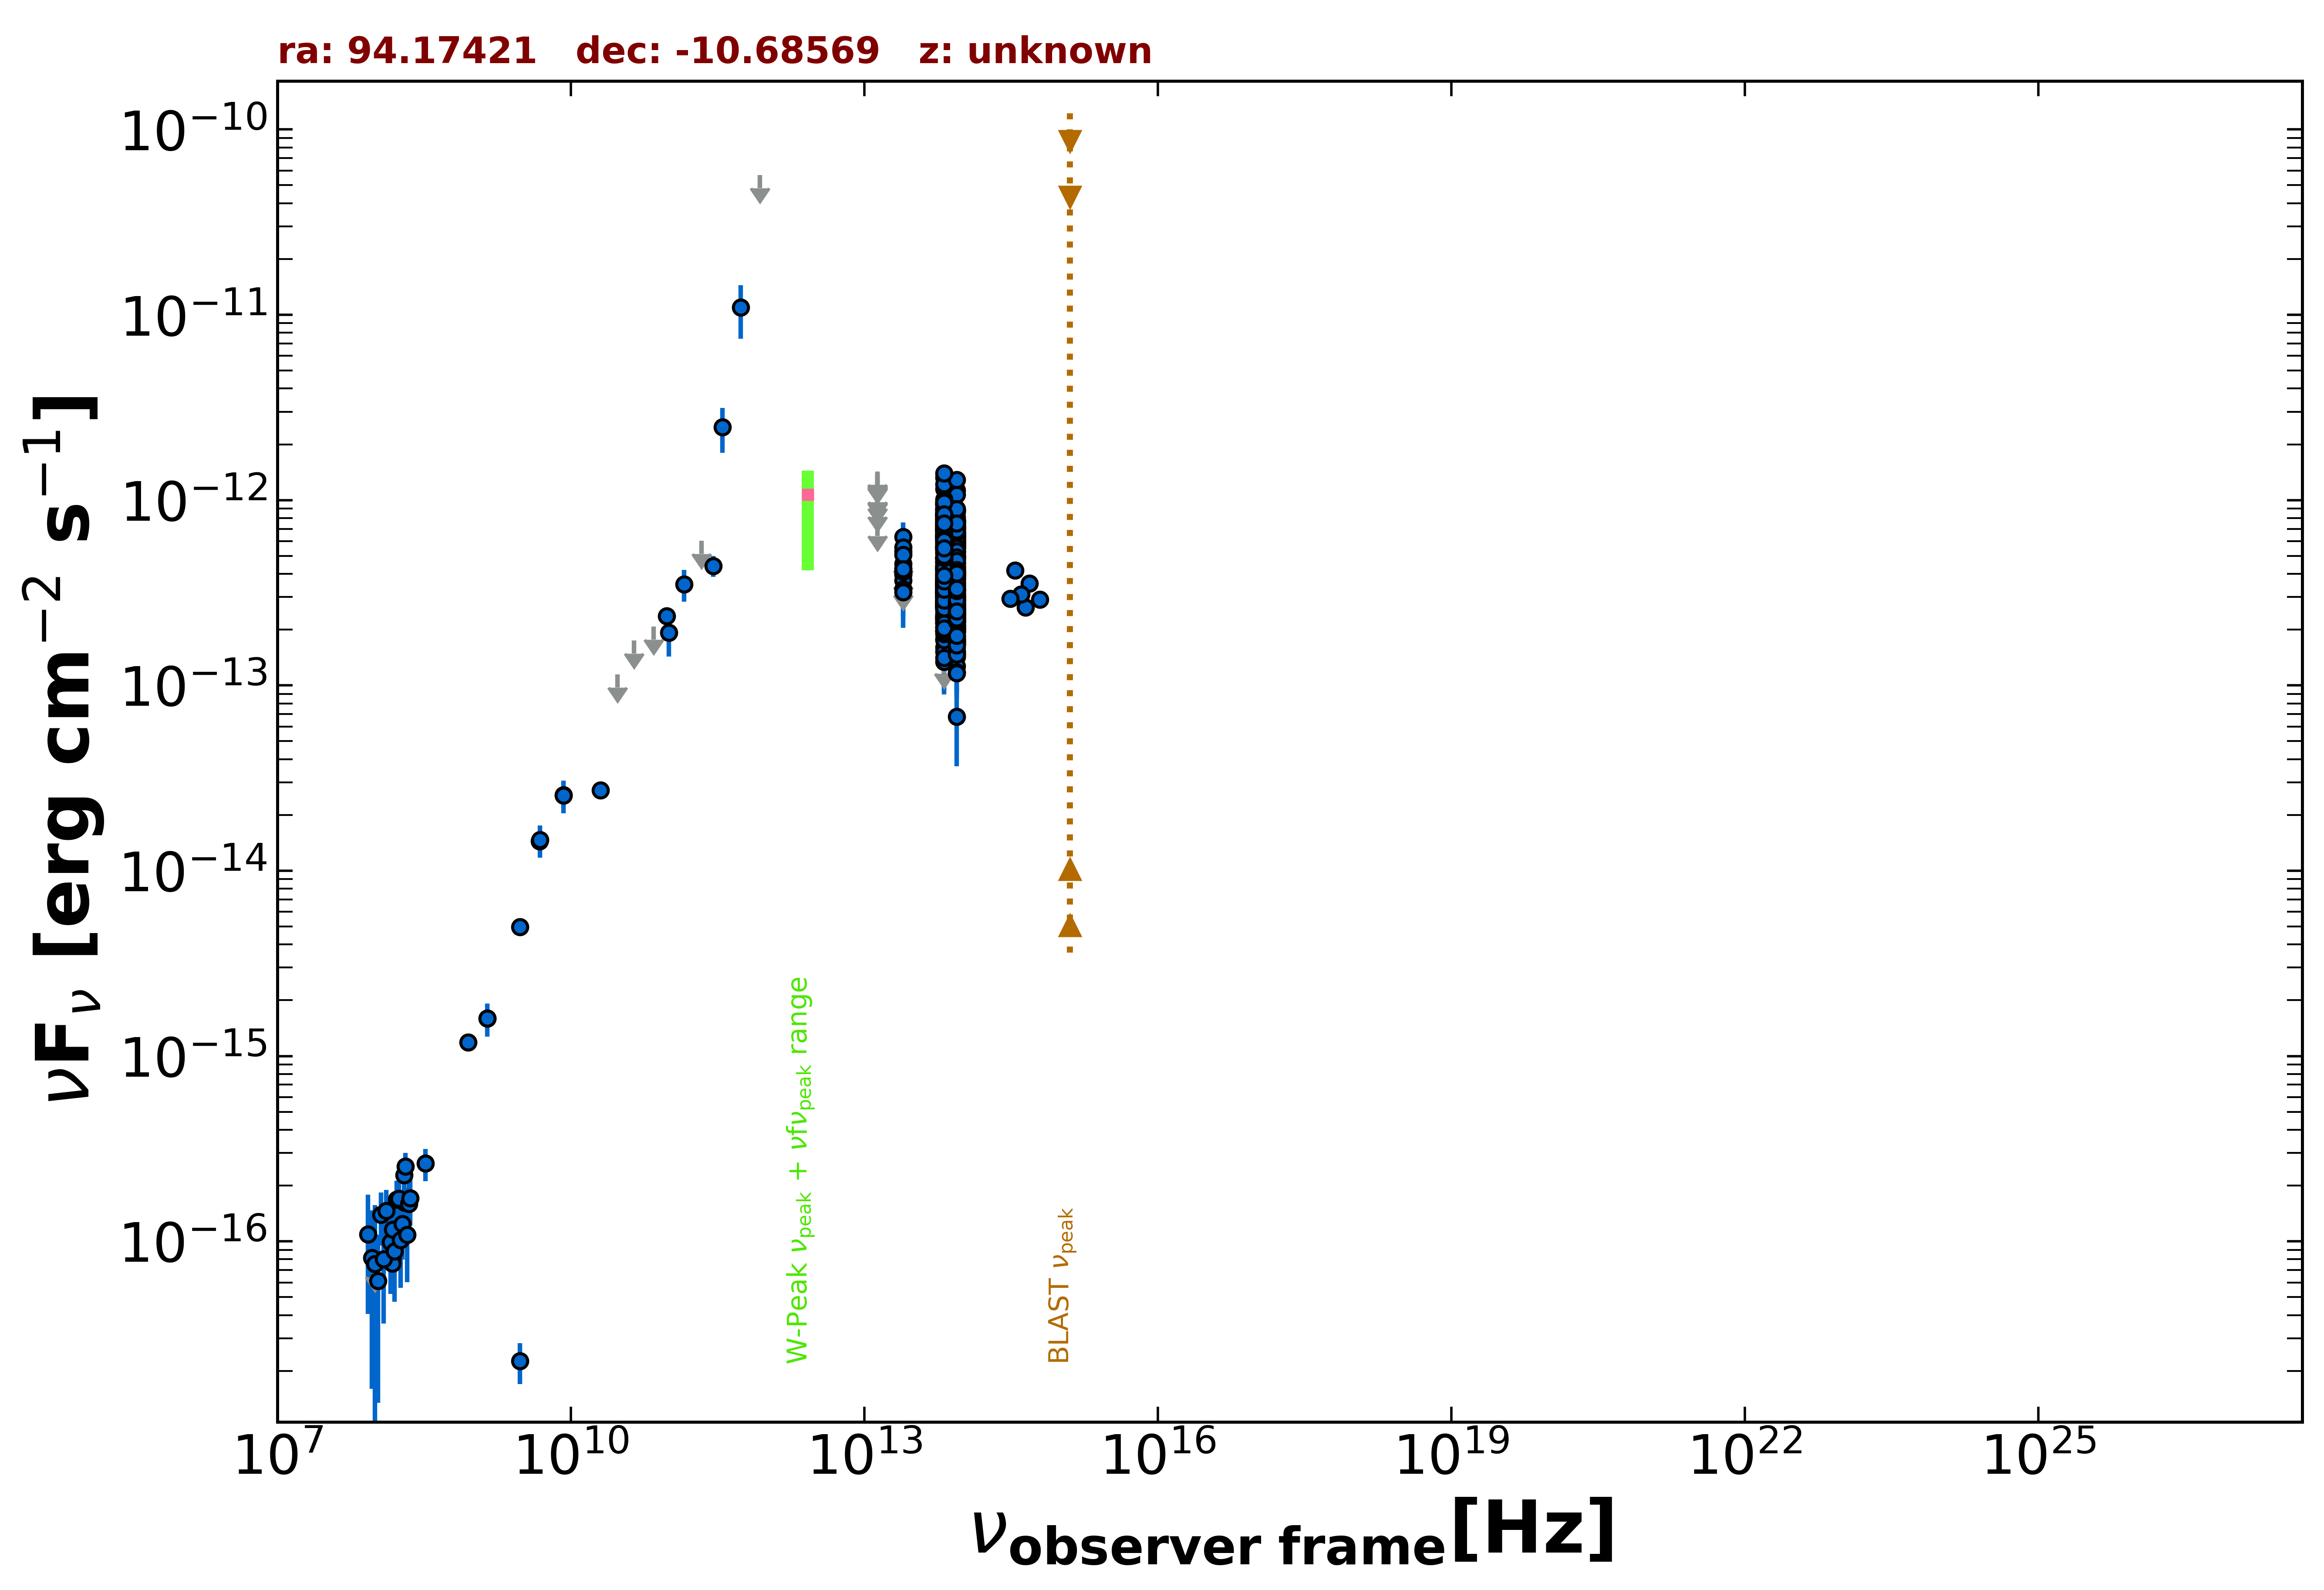

The data file committed next to this chart (first rows):
freq., flux, err_flux, MJD_start, MJD_end, flag, catalog, reference
1.400e+09, 1.600e-15, 4.900e-17, 55000, 55000, , NVSS, Condon et al. 1998  AJ  115  1693
8.870e+08, 1.188e-15, 8.800e-17, 55000, 55000, , RACS, Hale et al. 2021  PASA  38  e058
3.000e+09, 2.262e-17, 5.640e-18, 55000, 55000, , VLASSQL, Gordon et al. 2021  ApJS  255  30
3.000e+09, 4.962e-15, 2.300e-17, 55000, 55000, , VLASSQL, Gordon et al. 2021  ApJS  255  30
1.500e+08, 8.100e-17, 9.300e-18, 55000, 55000, , TGSS150, Intema et al. 2017  A&A  598  A781
2.000e+10, 2.720e-14, 1.400e-15, 55000, 55000, , AT20G, Murphy et al. 2010  MNRAS  402  2403
8.400e+09, 2.557e-14, 0.000e+00, 55000, 55000, , CRATES, Healey et al. 2007  ApJS  171  61
4.800e+09, 1.445e-14, 9.100e-16, 55000, 55000, , PMN, Griffith et al. 1993-1996  VizieR  VIII/…
2.850e+11, 4.417e-13, 5.700e-14, 57237, 57237, , ALMA, Bonato et al. 2019  MNRAS  485  1188
9.506e+10, 2.367e-13, 1.900e-14, 57237, 57237, , ALMA, Bonato et al. 2019  MNRAS  485  1188
3.000e+10, 1.146e-13, 0.000e+00, 55000, 55000, UL, PCNT, The Planck Collaboration 2018  A&A  619 …
4.400e+10, 1.751e-13, 0.000e+00, 55000, 55000, UL, PCNT, The Planck Collaboration 2018  A&A  619 …
7.000e+10, 2.079e-13, 0.000e+00, 55000, 55000, UL, PCNT, The Planck Collaboration 2018  A&A  619 …
1.000e+11, 1.929e-13, 4.985e-14, 55000, 55000, , PCNT, The Planck Collaboration 2018  A&A  619 …
1.430e+11, 3.521e-13, 6.875e-14, 55000, 55000, , PCNT, The Planck Collaboration 2018  A&A  619 …
2.170e+11, 6.041e-13, 0.000e+00, 55000, 55000, UL, PCNT, The Planck Collaboration 2018  A&A  619 …
3.530e+11, 2.473e-12, 6.770e-13, 55000, 55000, , PCNT, The Planck Collaboration 2018  A&A  619 …
5.450e+11, 1.095e-11, 3.531e-12, 55000, 55000, , PCNT, The Planck Collaboration 2018  A&A  619 …
8.570e+11, 5.672e-11, 0.000e+00, 55000, 55000, UL, PCNT, The Planck Collaboration 2018  A&A  619 …
8.817e+13, 3.763e-13, 2.650e-15, 55000, 55000, , UNWISE, Schlafly et al. 2019  ApJS  240  30
6.517e+13, 4.493e-13, 3.900e-15, 55000, 55000, , UNWISE, Schlafly et al. 2019  ApJS  240  30
8.817e+13, 3.006e-13, 9.150e-15, 55000, 55000, , WISE, Wright et al. 2010  AJ  140  1868
6.517e+13, 3.790e-13, 1.150e-14, 55000, 55000, , WISE, Wright et al. 2010  AJ  140  1868
2.498e+13, 3.984e-13, 3.935e-14, 55000, 55000, , WISE, Wright et al. 2010  AJ  140  1868
1.363e+13, 6.126e-13, 1.239e-13, 55000, 55000, , WISE, Wright et al. 2010  AJ  140  1868
8.817e+13, 4.907e-13, 3.485e-14, 56739, 56739, , NEOWISE, Mainzer et al. 2014  ApJ  792  30
6.517e+13, 4.061e-13, 5.665e-14, 56739, 56739, , NEOWISE, Mainzer et al. 2014  ApJ  792  30
8.817e+13, 5.244e-13, 2.950e-14, 56739, 56739, , NEOWISE, Mainzer et al. 2014  ApJ  792  30
6.517e+13, 7.343e-13, 5.075e-14, 56739, 56739, , NEOWISE, Mainzer et al. 2014  ApJ  792  30
8.817e+13, 8.623e-13, 3.260e-14, 56739, 56739, , NEOWISE, Mainzer et al. 2014  ApJ  792  30
6.517e+13, 9.381e-13, 4.580e-14, 56739, 56739, , NEOWISE, Mainzer et al. 2014  ApJ  792  30
8.817e+13, 8.743e-13, 3.385e-14, 56740, 56740, , NEOWISE, Mainzer et al. 2014  ApJ  792  30
6.517e+13, 8.926e-13, 5.510e-14, 56740, 56740, , NEOWISE, Mainzer et al. 2014  ApJ  792  30
8.817e+13, 4.976e-13, 2.890e-14, 56739, 56739, , NEOWISE, Mainzer et al. 2014  ApJ  792  30
6.517e+13, 4.629e-13, 4.270e-14, 56739, 56739, , NEOWISE, Mainzer et al. 2014  ApJ  792  30
8.817e+13, 6.230e-13, 2.925e-14, 56739, 56739, , NEOWISE, Mainzer et al. 2014  ApJ  792  30
6.517e+13, 6.419e-13, 5.030e-14, 56739, 56739, , NEOWISE, Mainzer et al. 2014  ApJ  792  30
8.817e+13, 5.993e-13, 2.815e-14, 56739, 56739, , NEOWISE, Mainzer et al. 2014  ApJ  792  30
6.517e+13, 6.834e-13, 5.165e-14, 56739, 56739, , NEOWISE, Mainzer et al. 2014  ApJ  792  30
8.817e+13, 7.048e-13, 3.115e-14, 56740, 56740, , NEOWISE, Mainzer et al. 2014  ApJ  792  30
6.517e+13, 7.597e-13, 4.130e-14, 56740, 56740, , NEOWISE, Mainzer et al. 2014  ApJ  792  30
8.817e+13, 7.721e-13, 3.415e-14, 56740, 56740, , NEOWISE, Mainzer et al. 2014  ApJ  792  30
6.517e+13, 8.619e-13, 4.525e-14, 56740, 56740, , NEOWISE, Mainzer et al. 2014  ApJ  792  30
8.817e+13, 5.013e-13, 2.770e-14, 56740, 56740, , NEOWISE, Mainzer et al. 2014  ApJ  792  30
6.517e+13, 5.876e-13, 4.120e-14, 56740, 56740, , NEOWISE, Mainzer et al. 2014  ApJ  792  30
8.817e+13, 6.983e-13, 4.570e-14, 56740, 56740, , NEOWISE, Mainzer et al. 2014  ApJ  792  30
6.517e+13, 9.433e-13, 4.780e-14, 56740, 56740, , NEOWISE, Mainzer et al. 2014  ApJ  792  30
8.817e+13, 6.404e-13, 3.420e-14, 56739, 56739, , NEOWISE, Mainzer et al. 2014  ApJ  792  30
6.517e+13, 7.926e-13, 4.965e-14, 56739, 56739, , NEOWISE, Mainzer et al. 2014  ApJ  792  30
8.817e+13, 6.293e-13, 3.130e-14, 56739, 56739, , NEOWISE, Mainzer et al. 2014  ApJ  792  30
6.517e+13, 8.178e-13, 6.260e-14, 56739, 56739, , NEOWISE, Mainzer et al. 2014  ApJ  792  30
8.817e+13, 7.735e-13, 3.425e-14, 56740, 56740, , NEOWISE, Mainzer et al. 2014  ApJ  792  30
6.517e+13, 8.836e-13, 4.395e-14, 56740, 56740, , NEOWISE, Mainzer et al. 2014  ApJ  792  30
8.817e+13, 2.107e-13, 3.905e-14, 57292, 57292, , NEOWISE, Mainzer et al. 2014  ApJ  792  30
6.517e+13, 3.268e-13, 3.405e-14, 57292, 57292, , NEOWISE, Mainzer et al. 2014  ApJ  792  30
8.817e+13, 2.466e-13, 2.665e-14, 57293, 57293, , NEOWISE, Mainzer et al. 2014  ApJ  792  30
6.517e+13, 2.414e-13, 4.355e-14, 57293, 57293, , NEOWISE, Mainzer et al. 2014  ApJ  792  30
8.817e+13, 2.080e-13, 3.250e-14, 57293, 57293, , NEOWISE, Mainzer et al. 2014  ApJ  792  30
6.517e+13, 3.832e-13, 4.350e-14, 57293, 57293, , NEOWISE, Mainzer et al. 2014  ApJ  792  30
8.817e+13, 2.650e-13, 2.540e-14, 57293, 57293, , NEOWISE, Mainzer et al. 2014  ApJ  792  30
... 623 more rows
